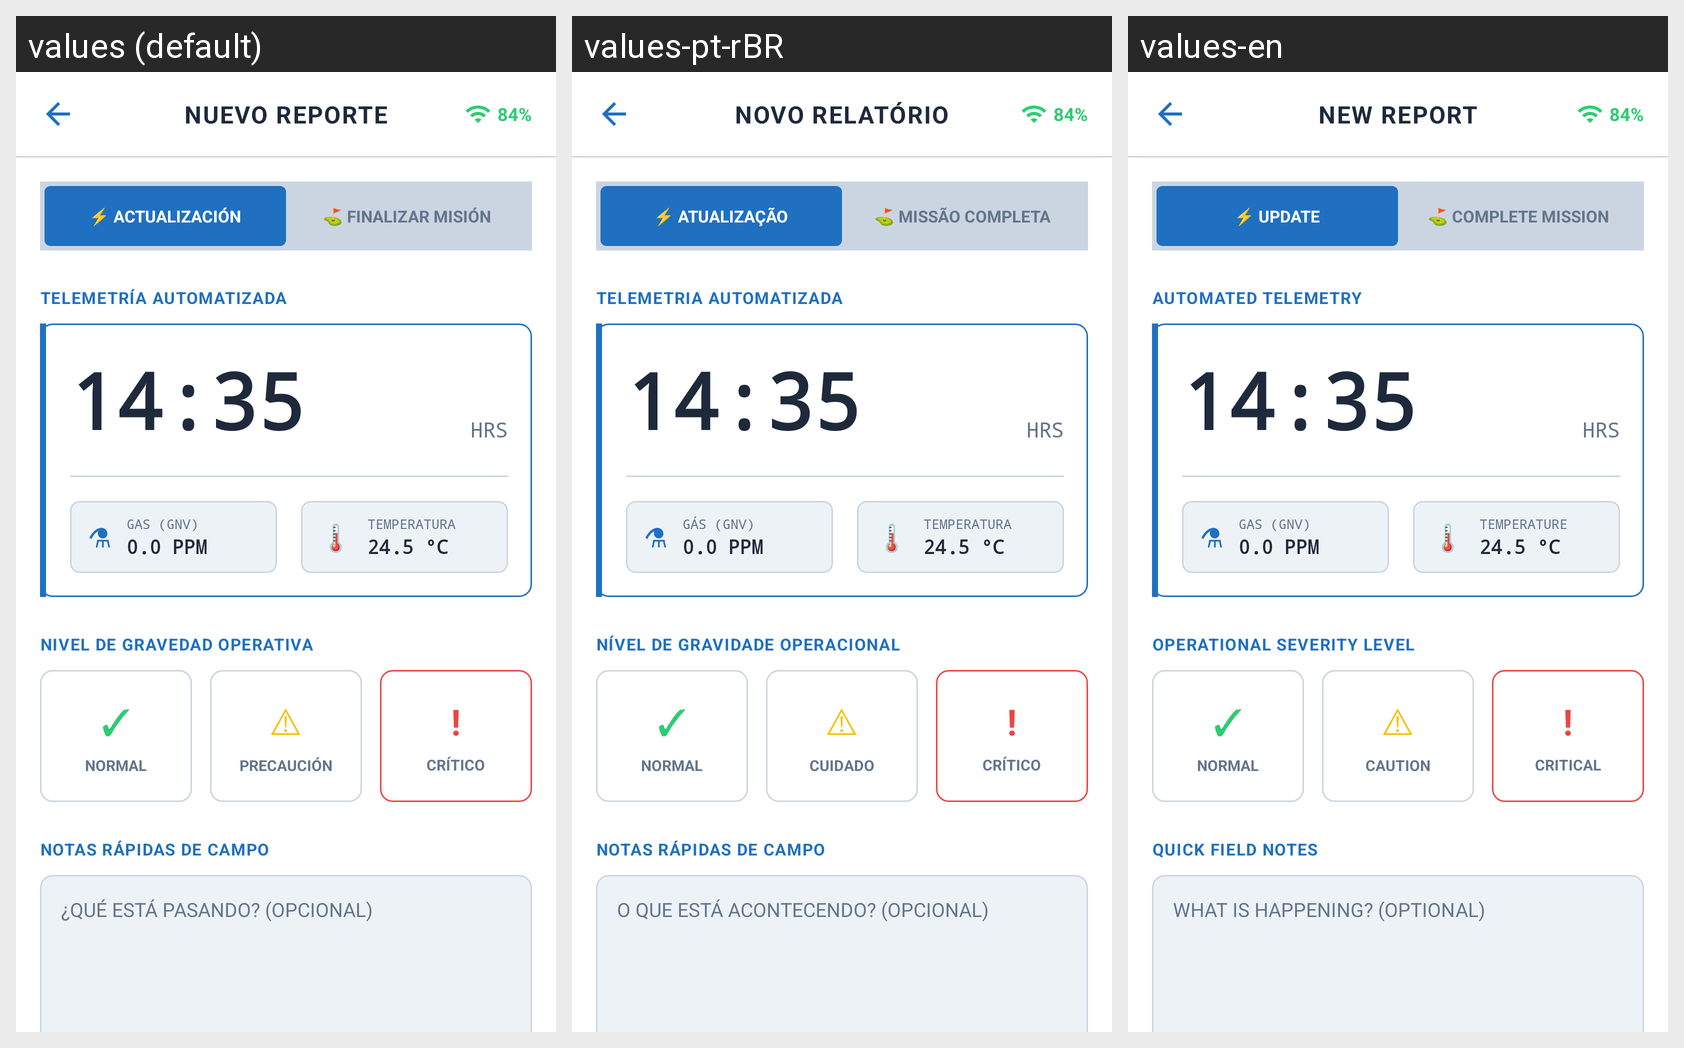

Locale-by-locale string values for the Android screen shown in this grid:
Android screen res/layout/fragment_reporte.xml rendered under 3 locales, left to right: values (default), values-pt-rBR, values-en. Device: Nexus 5 (rendered at 1080×1920; each locale shown at half size, 540×960, under a caption strip naming it); theme Theme.AresApp.
Strings drawn on this screen, with the default value and each locale's value (text and hints the layout hard-codes, and strings that could not be matched under every locale, appear in the picture but are not listed):

reporte_nuevo_titulo
  values: NUEVO REPORTE
  values-pt-rBR: NOVO RELATÓRIO
  values-en: NEW REPORT

placeholder_bateria_porcentaje
  values: 84%
  values-pt-rBR: 84%
  values-en: 84%

tab_actualizacion
  values: ⚡ ACTUALIZACIÓN
  values-pt-rBR: ⚡ ATUALIZAÇÃO
  values-en: ⚡ UPDATE

tab_finalizar_mision
  values: ⛳ FINALIZAR MISIÓN
  values-pt-rBR: ⛳ MISSÃO COMPLETA
  values-en: ⛳ COMPLETE MISSION

telemetria_automatizada
  values: TELEMETRÍA AUTOMATIZADA
  values-pt-rBR: TELEMETRIA AUTOMATIZADA
  values-en: AUTOMATED TELEMETRY

placeholder_hora
  values: 14:35
  values-pt-rBR: 14:35
  values-en: 14:35

unidad_horas
  values: HRS
  values-pt-rBR: HRS
  values-en: HRS

etiqueta_gas
  values: GAS (GNV)
  values-pt-rBR: GÁS (GNV)
  values-en: GAS (GNV)

placeholder_gas
  values: 0.0 PPM
  values-pt-rBR: 0.0 PPM
  values-en: 0.0 PPM

etiqueta_temperatura
  values: TEMPERATURA
  values-pt-rBR: TEMPERATURA
  values-en: TEMPERATURE

placeholder_temperatura
  values: 24.5 °C
  values-pt-rBR: 24.5 °C
  values-en: 24.5 °C

nivel_gravedad_operativa
  values: NIVEL DE GRAVEDAD OPERATIVA
  values-pt-rBR: NÍVEL DE GRAVIDADE OPERACIONAL
  values-en: OPERATIONAL SEVERITY LEVEL

normal
  values: NORMAL
  values-pt-rBR: NORMAL
  values-en: NORMAL

precaucion
  values: PRECAUCIÓN
  values-pt-rBR: CUIDADO
  values-en: CAUTION

critico
  values: CRÍTICO
  values-pt-rBR: CRÍTICO
  values-en: CRITICAL

notas_rapidas_campo
  values: NOTAS RÁPIDAS DE CAMPO
  values-pt-rBR: NOTAS RÁPIDAS DE CAMPO
  values-en: QUICK FIELD NOTES

hint_notas_actualizacion
  values: ¿QUÉ ESTÁ PASANDO? (OPCIONAL)
  values-pt-rBR: O QUE ESTÁ ACONTECENDO? (OPCIONAL)
  values-en: WHAT IS HAPPENING? (OPTIONAL)
